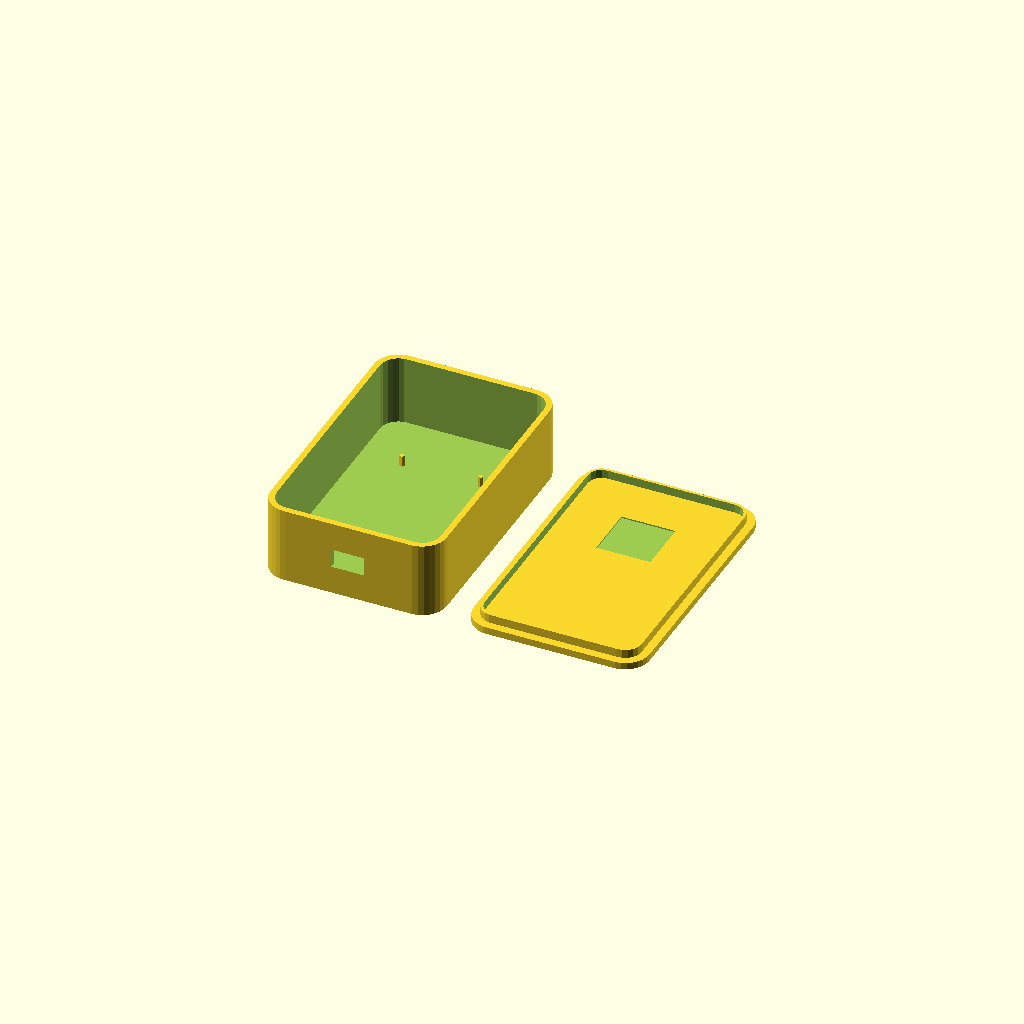
Cell 1: rendered with the file's own defaults.
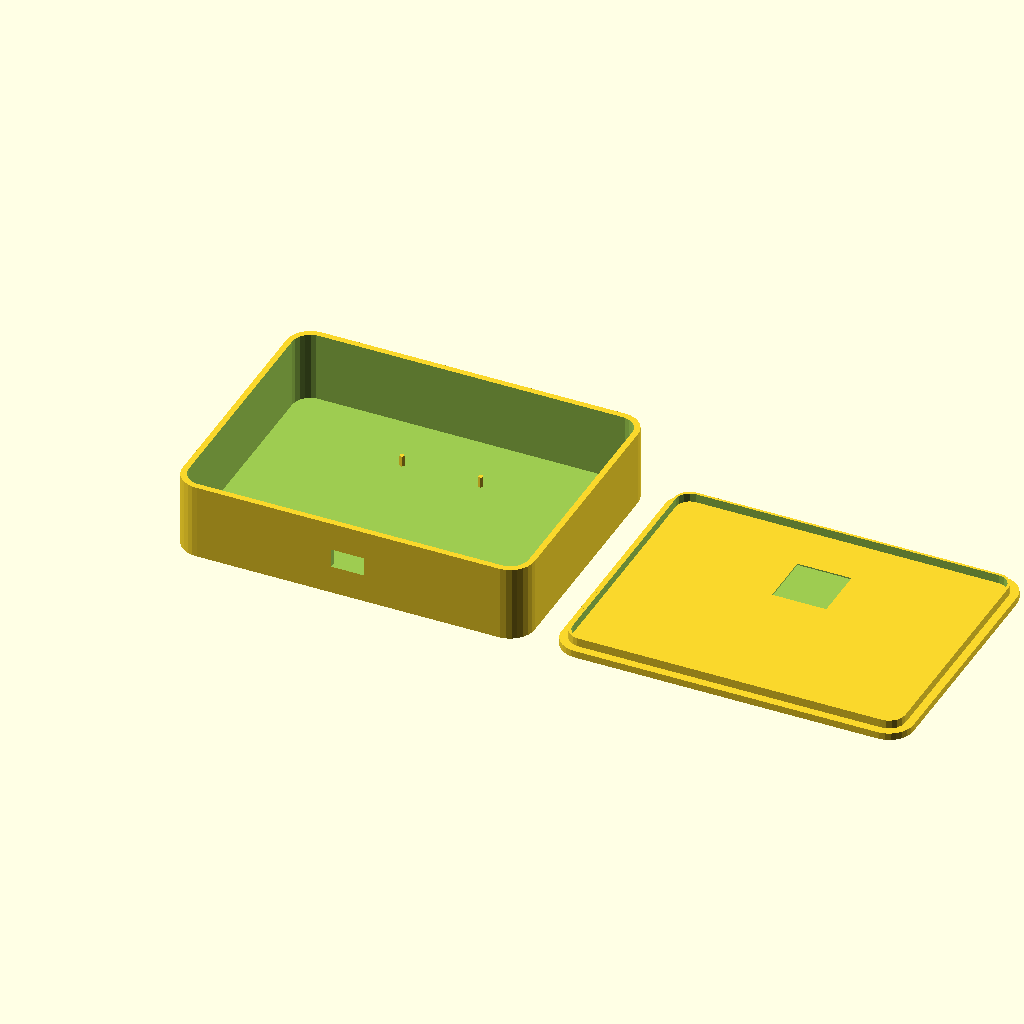
Cell 2: box_L = 130 (everything else at default).
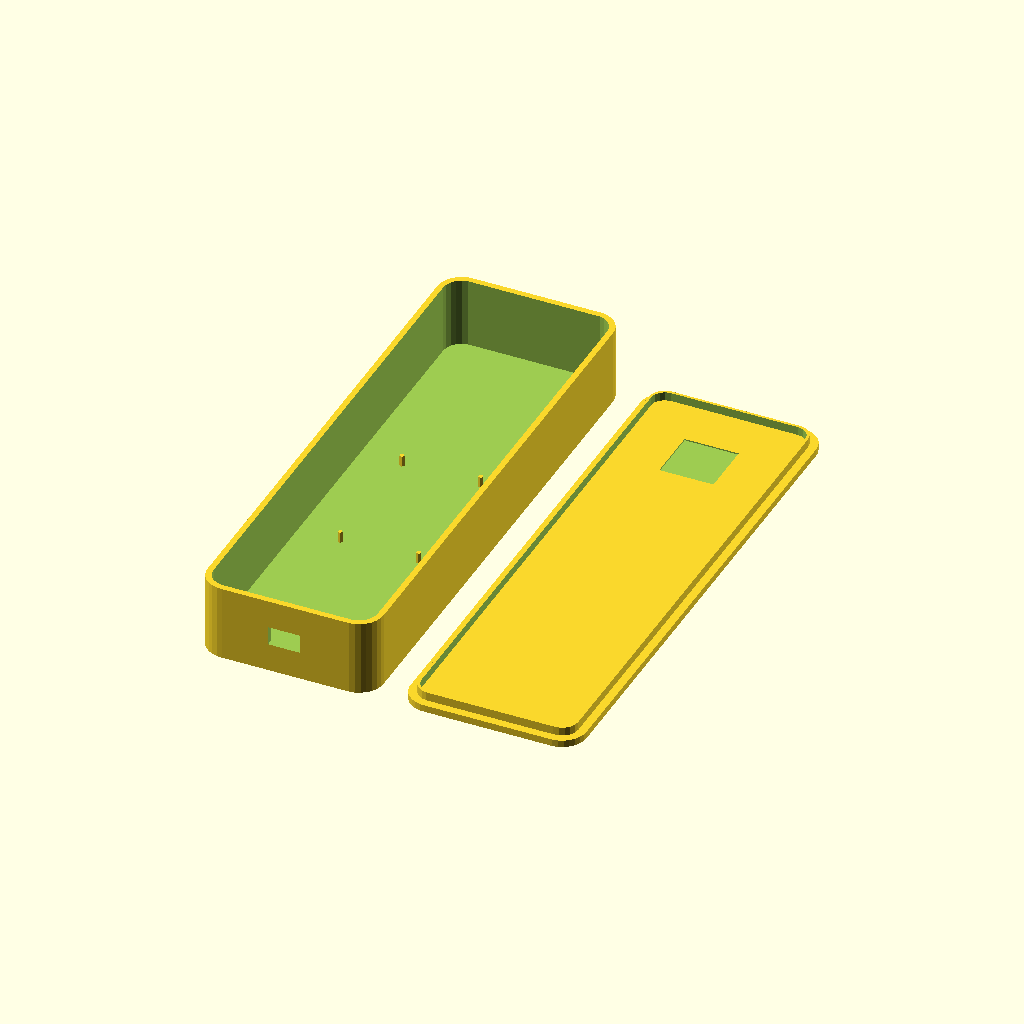
Cell 3 — box_W set to 200, the other parameters unchanged.
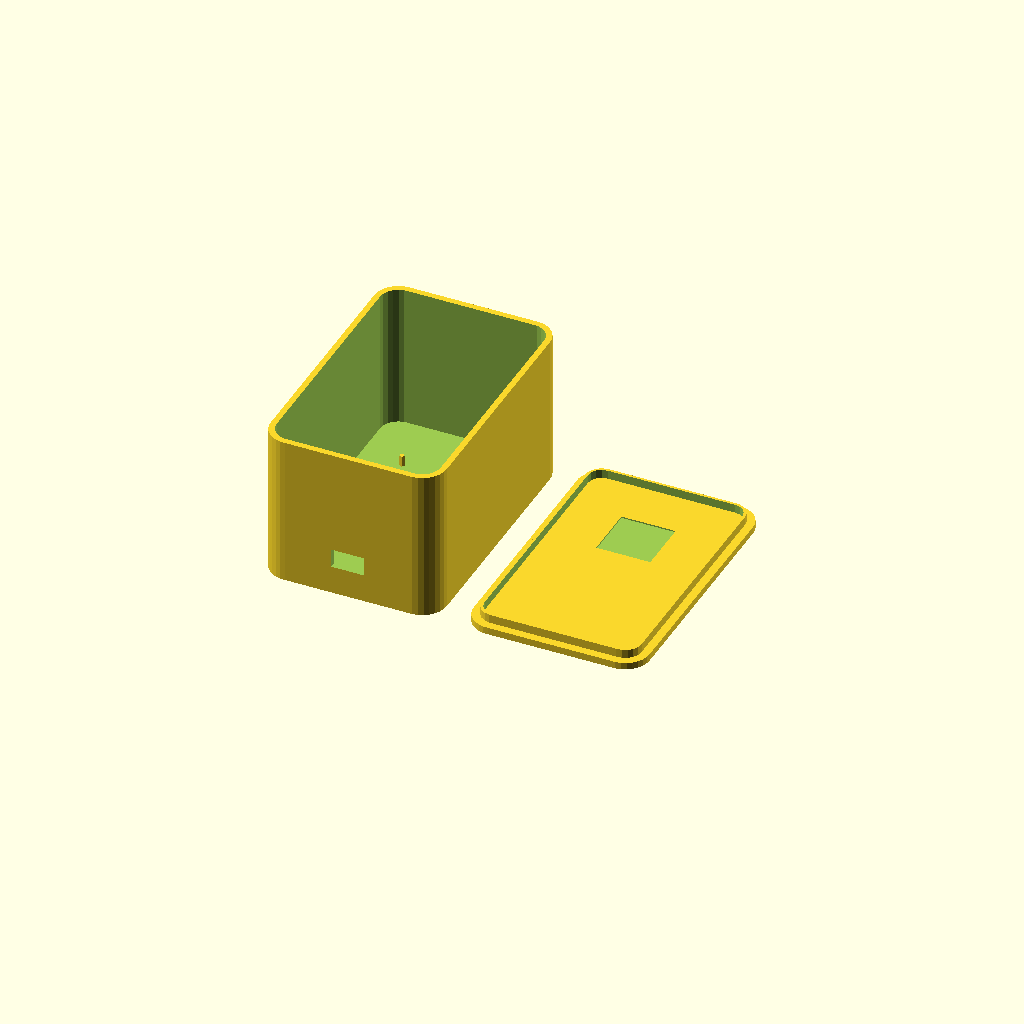
Cell 4 — box_H set to 56, the other parameters unchanged.
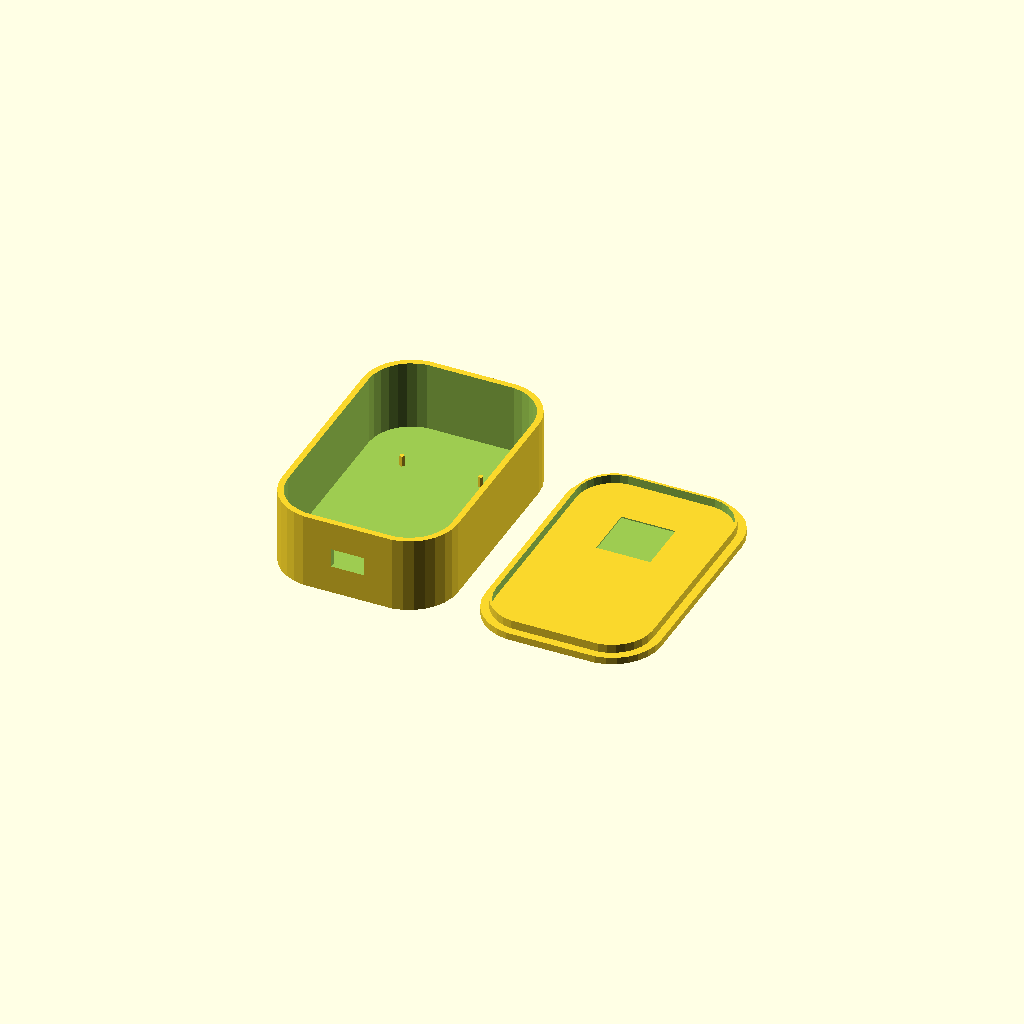
Cell 5: the same model with corner_r = 18.
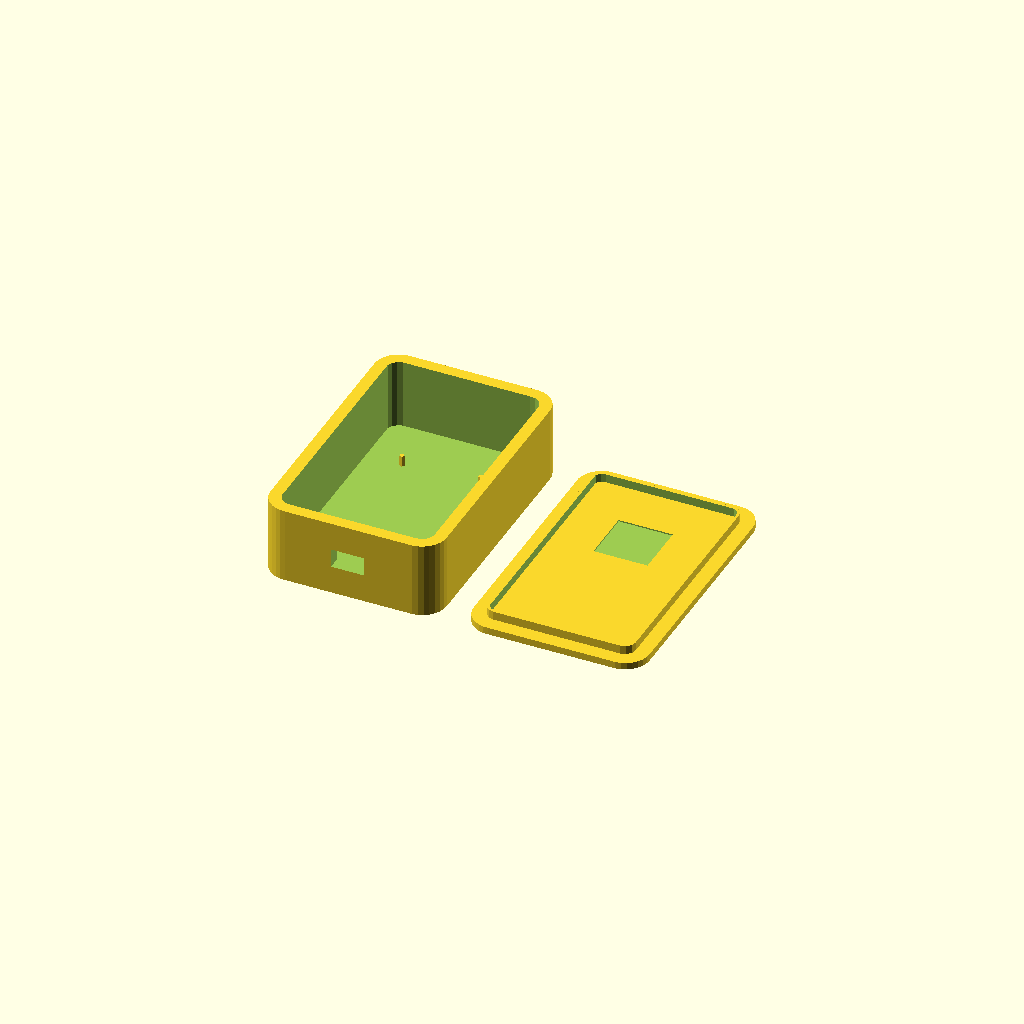
Cell 6: the same model with wall = 4.4.
One fixed orthographic camera (rotation 55°, 0°, 25°; colour scheme Cornfield) for every cell.
OpenSCAD source file STN24 - FR par radar 60 Ghz/Docs/Meca/boitier stn24fin.scad:
//$fn = 80;

// -------- DIMENSIONS COMMUNES --------
box_L    = 65;
box_W    = 100;
box_H    = 28;
corner_r = 9;
wall     = 2.2;
floor_t  = 2.2;
spacing  = 10;

// -------- USB-C XIAO (face avant Y-) --------
usb_w = 12;
usb_h = 7;
usb_x = 0;
usb_z = 14;

// -------- DIMENSIONS PCB --------
pcb_L      = 34;
pcb_W      = 54;
pcb_corner = 2.5;
hole_dx    = pcb_L - 2 * pcb_corner;
hole_dy    = pcb_W - 2 * pcb_corner;
pcb_x      = 0;
pcb_y      = 0;
peg_d      = 1.8;
peg_h      = 4.0;

// -------- COUVERCLE --------
lid_t        = 2.6;
clearance    = 0.8;
lip_h        = 3.2;
lip_t        = 1.0;
sensor_win_L = 20;
sensor_win_W = 20;
sensor_win_x = 0;                        // centré en X
sensor_win_y = -(box_W/2 - 30- wall);  // décalé vers Y- (côté USB)

// -------- OUTILS --------
module rr2d(L, W, r){
  r2 = min(r, min(L,W)/2 - 0.01);
  hull(){
    translate([ L/2-r2,  W/2-r2]) circle(r=r2);
    translate([-L/2+r2,  W/2-r2]) circle(r=r2);
    translate([ L/2-r2, -W/2+r2]) circle(r=r2);
    translate([-L/2+r2, -W/2+r2]) circle(r=r2);
  }
}
module rr3d(L, W, H, r){
  linear_extrude(height=H) rr2d(L,W,r);
}

// -------- SUPPORTS PCB (4 coins) --------
module pcb_mount(){
  positions = [
    [ hole_dx/2,  hole_dy/2],
    [-hole_dx/2,  hole_dy/2],
    [ hole_dx/2, -hole_dy/2],
    [-hole_dx/2, -hole_dy/2]
  ];
  for (p = positions){
    translate([pcb_x + p[0], pcb_y + p[1], floor_t])
      cylinder(d=peg_d, h=peg_h);
  }
}

// -------- BASE --------
module base_open(){
  difference(){
    rr3d(box_L, box_W, box_H, corner_r);
    translate([0,0,floor_t])
      rr3d(box_L-2*wall, box_W-2*wall,
           box_H-floor_t+0.3,
           max(corner_r-wall,1));
    // Trou USB-C (face avant Y-)
    translate([usb_x, -box_W/2 - 0.01, usb_z])
      cube([usb_w, wall+6, usb_h], center=true);
  }
  pcb_mount();
}

// -------- COUVERCLE --------
module lid_full(){
  outer_L = box_L - 2*(wall + clearance);
  outer_W = box_W - 2*(wall + clearance);
  inner_L = box_L - 2*(wall + clearance + lip_t);
  inner_W = box_W - 2*(wall + clearance + lip_t);

  difference(){
    union(){
      rr3d(box_L, box_W, lid_t, corner_r);
      translate([0, 0, -lip_h])
        difference(){
          rr3d(outer_L, outer_W, lip_h,
               max(corner_r-(wall+clearance),1));
          translate([0, 0, -0.05])
            rr3d(inner_L, inner_W, lip_h+0.1,
                 max(corner_r-(wall+clearance+lip_t),1));
        }
    }
    // Fenêtre radar C1001 côté Y- (même côté que USB)
    translate([sensor_win_x, sensor_win_y, -lid_t/2])
      cube([sensor_win_L, sensor_win_W, lid_t+1], center=true);
  }
}

// -------- RENDU FINAL : BASE + COUVERCLE CÔTE À CÔTE --------
translate([0, 0, 0])
  base_open();

translate([box_L + spacing, 0, lid_t])
  rotate([180, 0, 0])
    lid_full();
Parameter table extracted from the source (name, type, default, range or options):
box_L: number, default 65
box_W: number, default 100
box_H: number, default 28
corner_r: number, default 9
wall: number, default 2.2
floor_t: number, default 2.2
spacing: number, default 10
usb_w: number, default 12
usb_h: number, default 7
usb_x: number, default 0
usb_z: number, default 14
pcb_L: number, default 34
pcb_W: number, default 54
pcb_corner: number, default 2.5
pcb_x: number, default 0
pcb_y: number, default 0
peg_d: number, default 1.8
peg_h: number, default 4
lid_t: number, default 2.6
clearance: number, default 0.8
lip_h: number, default 3.2
lip_t: number, default 1
sensor_win_L: number, default 20
sensor_win_W: number, default 20
sensor_win_x: number, default 0
